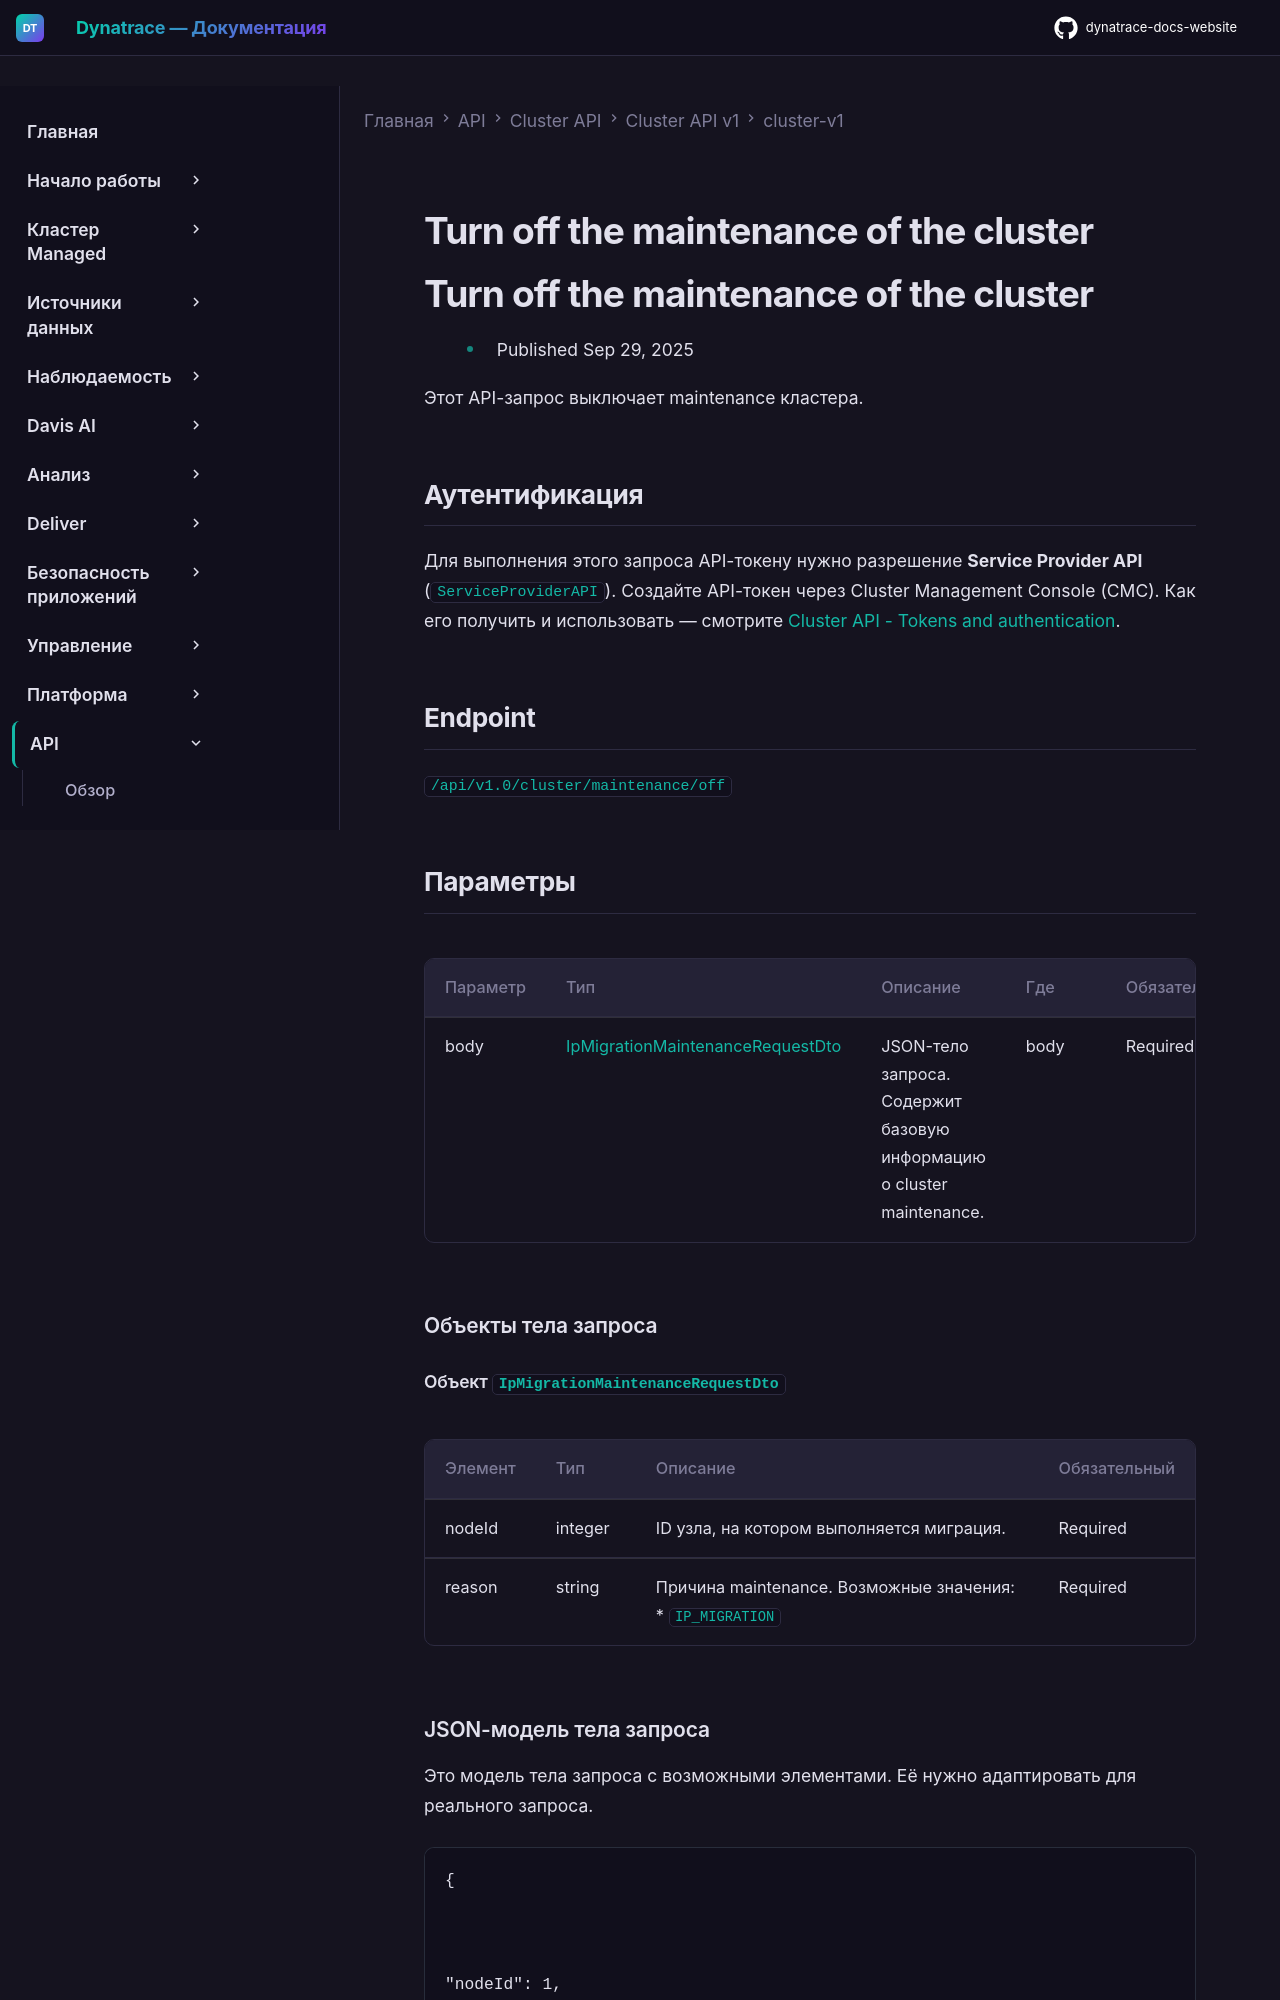

repository: Yerkebulan-Ardabayev/dynatrace-docs-website · page: managed-ru/dynatrace-api/cluster-api/cluster-api-v1/cluster-v1/post-cluster-maintenance-off/index.html · generator: mkdocs

---
title: Turn off the maintenance of the cluster
source: https://docs.dynatrace.com/managed/dynatrace-api/cluster-api/cluster-api-v1/cluster-v1/post-cluster-maintenance-off
scraped: 2026-05-12T12:12:55.998489
---

# Turn off the maintenance of the cluster

# Turn off the maintenance of the cluster

* Published Sep 29, 2025

Этот API-запрос выключает maintenance кластера.

## Аутентификация

Для выполнения этого запроса API-токену нужно разрешение **Service Provider API** (`ServiceProviderAPI`). Создайте API-токен через Cluster Management Console (CMC). Как его получить и использовать — смотрите [Cluster API - Tokens and authentication](/managed/dynatrace-api/cluster-api/cluster-api-authentication "Как пройти аутентификацию для работы с Dynatrace Cluster API.").

## Endpoint

`/api/v1.0/cluster/maintenance/off`
